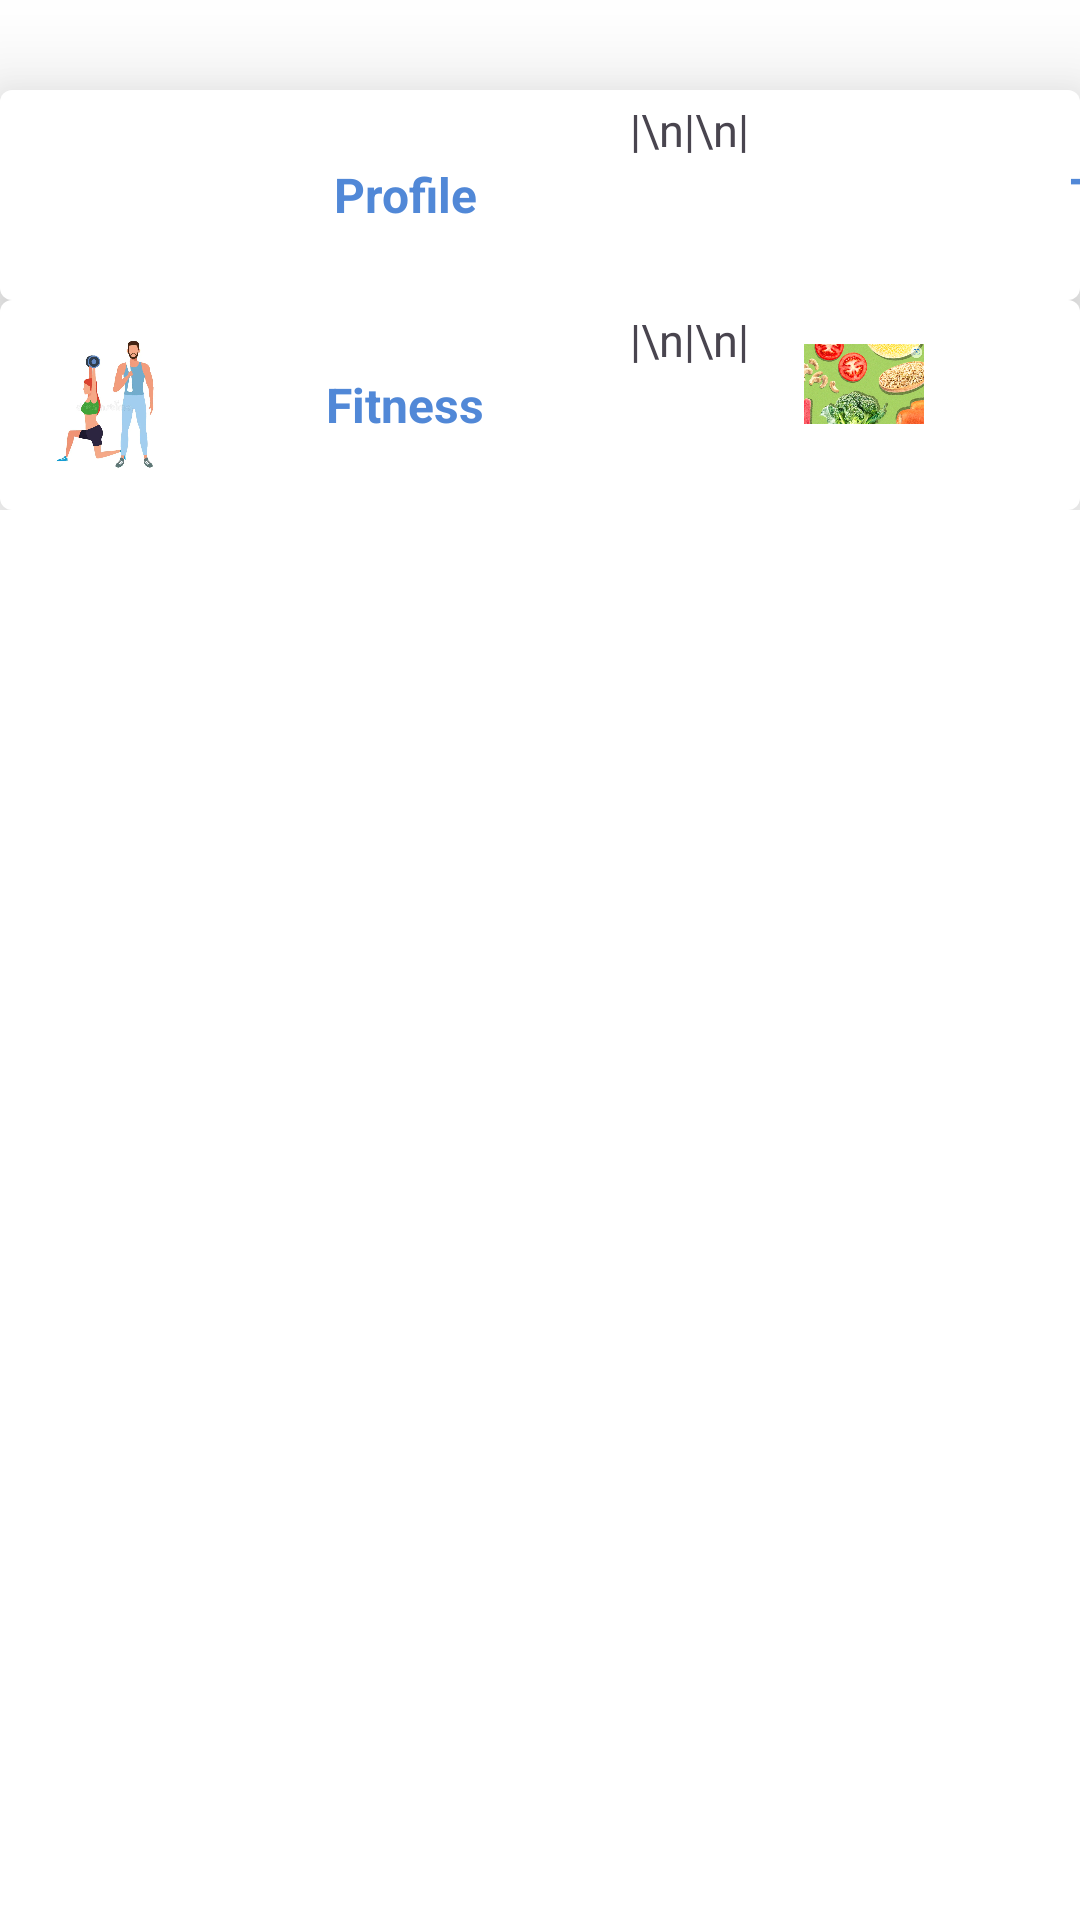

Write the Android layout XML for this screen, with the resource values it uses.
<!-- AndroidManifest.xml: application theme Theme.Health -->
<!-- res/layout/activity_new_dand_f.xml -->
<?xml version="1.0" encoding="utf-8"?>
<LinearLayout xmlns:android="http://schemas.android.com/apk/res/android"
    xmlns:app="http://schemas.android.com/apk/res-auto"
    xmlns:tools="http://schemas.android.com/tools"
    android:id="@+id/main"
    android:layout_width="match_parent"
    android:layout_height="match_parent"
    android:background="@color/white"
    android:orientation="vertical"
    tools:context=".newDandFActivity">
<LinearLayout
    android:layout_width="wrap_content"
    android:layout_height="wrap_content"
    android:orientation="vertical">

    <LinearLayout
        android:layout_marginTop="30dp"
        android:layout_width="match_parent"
        android:layout_height="70dp"
        android:background="@drawable/shape"
        android:elevation="20dp"
        android:orientation="horizontal">
        <LinearLayout
            android:layout_width="wrap_content"
            android:layout_height="match_parent">

            <ImageView
                android:layout_width="50dp"
                android:layout_height="match_parent"
                android:src="@drawable/baseline_person_24" />

            <TextView
                android:id="@+id/profile"
                android:layout_width="150dp"
                android:layout_height="match_parent"
                android:text="Profile"
                android:textSize="16dp"
                android:padding="10dp"
                android:gravity="center"
                android:textColor="@color/blue"
                android:textStyle="bold"
                android:clickable="true"
                android:focusable="true" />
        </LinearLayout>

        <TextView
            android:layout_width="wrap_content"
            android:layout_height="match_parent"
            android:text="|\n|\n|    "
            android:textSize="15dp"
            />
        <LinearLayout
            android:layout_width="wrap_content"
            android:layout_height="match_parent">
            <ImageView
                android:layout_width="50dp"
                android:layout_height="match_parent"

                android:src="@drawable/baseline_list_alt_24"
                />
            <TextView
                android:id="@+id/tracker"
                android:layout_width="140dp"
                android:layout_height="match_parent"
                android:text="Tracker"
                android:textSize="16dp"
                android:padding="10dp"
                android:textColor="@color/blue"
                android:textStyle="bold"
                android:gravity="center"
                android:clickable="true"
                android:focusable="true" />
        </LinearLayout>


    </LinearLayout>



    <LinearLayout
        android:layout_width="match_parent"
        android:layout_height="70dp"
        android:background="@drawable/shape"
        android:elevation="20dp"
        android:orientation="horizontal">
        <LinearLayout
            android:layout_width="wrap_content"
            android:layout_height="match_parent">

            <ImageView
                android:layout_width="50dp"
                android:layout_height="match_parent"
                android:src="@drawable/imm" />

            <TextView
                android:id="@+id/fitness"
                android:layout_width="150dp"
                android:layout_height="match_parent"
                android:text="Fitness"

                android:textSize="16dp"
                android:padding="10dp"
                android:gravity="center"
                android:textColor="@color/blue"
                android:textStyle="bold"
                android:clickable="true"
                android:focusable="true" />
        </LinearLayout>

        <TextView
            android:layout_width="wrap_content"
            android:layout_height="match_parent"
            android:text="|\n|\n|     "
            android:textSize="15dp"
            />
        <LinearLayout
            android:layout_width="wrap_content"

            android:layout_height="match_parent">
            <ImageView
                android:layout_width="40dp"
                android:layout_height="50dp"
                android:src="@drawable/food"
                />
            <TextView
                android:id="@+id/diet"
                android:layout_width="140dp"
                android:layout_height="match_parent"
                android:text="Diet"
                android:textSize="16dp"
                android:padding="10dp"
                android:textColor="@color/blue"
                android:textStyle="bold"
                android:gravity="center"
                android:clickable="true"
                android:focusable="true" />
        </LinearLayout>


    </LinearLayout>


</LinearLayout>
    
    <GridView
        android:layout_width="wrap_content"
        android:layout_height="wrap_content"
        android:numColumns="2"
        android:horizontalSpacing="6dp"
        android:verticalSpacing="6dp"
        android:background="@color/white"
        android:visibility="visible"
        android:id="@+id/Fmy_grid_view"/>
    
    <GridView
        android:layout_width="wrap_content"
        android:layout_height="wrap_content"
        android:numColumns="2"
        android:background="@color/white"
        android:horizontalSpacing="6dp"
        android:verticalSpacing="6dp"
        android:id="@+id/Dmy_grid_view"/>
    <GridView
        android:layout_width="wrap_content"
        android:layout_height="wrap_content"
        android:numColumns="2"
        android:horizontalSpacing="6dp"
        android:verticalSpacing="6dp"
        android:background="@color/white"
        android:visibility="visible"
        android:id="@+id/profile_grid_view"/>
    
    <GridView
        android:layout_width="wrap_content"
        android:layout_height="wrap_content"
        android:numColumns="2"
        android:background="@color/white"
        android:horizontalSpacing="6dp"
        android:verticalSpacing="6dp"
        android:id="@+id/tracker_grid_view"/>


</LinearLayout>
<!-- resources referenced by this layout -->
<resources>
  <color name="blue">#5188D7</color>
  <color name="white">#FFFFFF</color>
  <!-- drawable food: png bitmap (drawable, 271878 bytes) -->
  <!-- drawable imm: png bitmap (drawable, 12980 bytes) -->
  <!-- drawable shape (drawable) -->
  <shape xmlns:android="http://schemas.android.com/apk/res/android">
      <solid android:color="#FFFFFF"/>
      <stroke
          android:width="0dp"
          android:color="@color/grey"/>
      <corners android:radius="4dp"/>
      <padding
          android:left="10dp"
          android:top="3dp"
          android:right="0dp"
          android:bottom="3dp"/>
  </shape>
  <style name="Theme.Health" parent="Base.Theme.Health" />
  <color name="grey">#928B8B</color>
  <style name="Base.Theme.Health" parent="Theme.Material3.Light.NoActionBar">
          
          
          <item name="colorPrimary">@color/blue</item>
      </style>
</resources>
